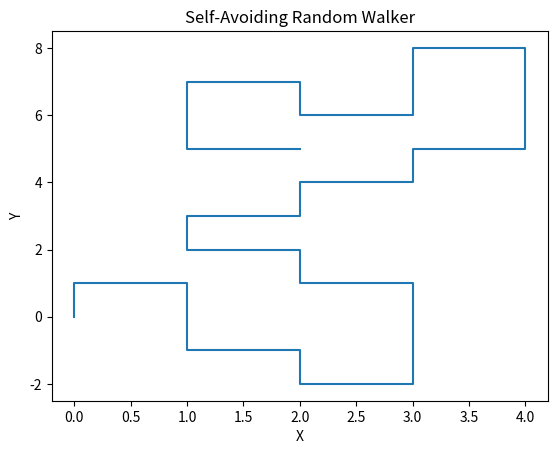

Source code (Python):
# -*- coding: utf-8 -*-
"""
Created on Sat Sep  7 19:50:39 2019

[redacted]
"""

import numpy as np 
import numpy.random as rand
import matplotlib.pyplot as plt

Polarity,Coordinates, X, Y, xtoss, ytoss, x, y = [],[],[],[],[],[],0,0

while not [x, y] in Coordinates:
   Coordinates.append([x,y])
   X.append(x)
   Y.append(y)
   xtoss.append(x)
   ytoss.append(y)
   P=rand.randint(-1,2)
   if P == -1:
       Polarity.append(1)
   else: 
       Polarity.append(0)
   R=rand.randint(0,1)
   if R==1:
       x = x+(rand.randint(-1,2))
       if x ==X[-1]:
           y = y+(rand.randint(-1,2))
           while y==Y[-1]:
               y=y+(rand.randint(-1,2))
   else:            
       y=y+(rand.randint(-1,2))
       if y==Y[-1]:
           x=x+(rand.randint(-1,2))
           while x==X[-1]:
               x=x+(rand.randint(-1,2))
   while [x,y] in Coordinates:
       if ([X[-1]+1,Y[-1]] in Coordinates) \
        and ([X[-1]-1,Y[-1]] in Coordinates) \
        and ([X[-1],Y[-1]+1] in Coordinates) \
        and ([X[-1],Y[-1]-1] in Coordinates):
           break
           
       else:
                 
           x=xtoss[-1]
           y=ytoss[-1]
           S=rand.randint(0,1)
           if S==1:
               x=x+(rand.randint(-1,2))
               if x==xtoss[-1]:
                   y=y+(rand.randint(-1,2))
                   while y==ytoss[-1]:
                       y=y+(rand.randint(-1,2))
           else:            
               y=y+(rand.randint(-1,2))
               if y==ytoss[-1]:
                   x=x+(rand.randint(-1,2))
                   while x==xtoss[-1]:
                       x=x+(rand.randint(-1,2))
                 
L=str(len(Coordinates)-1)
plt.plot(X,Y)
plt.title("Self-Avoiding Random Walker")
plt.xlabel("X")
plt.ylabel("Y")
plt.show()
print("The length of this protein chain is: ",L)                       
print(Polarity)
